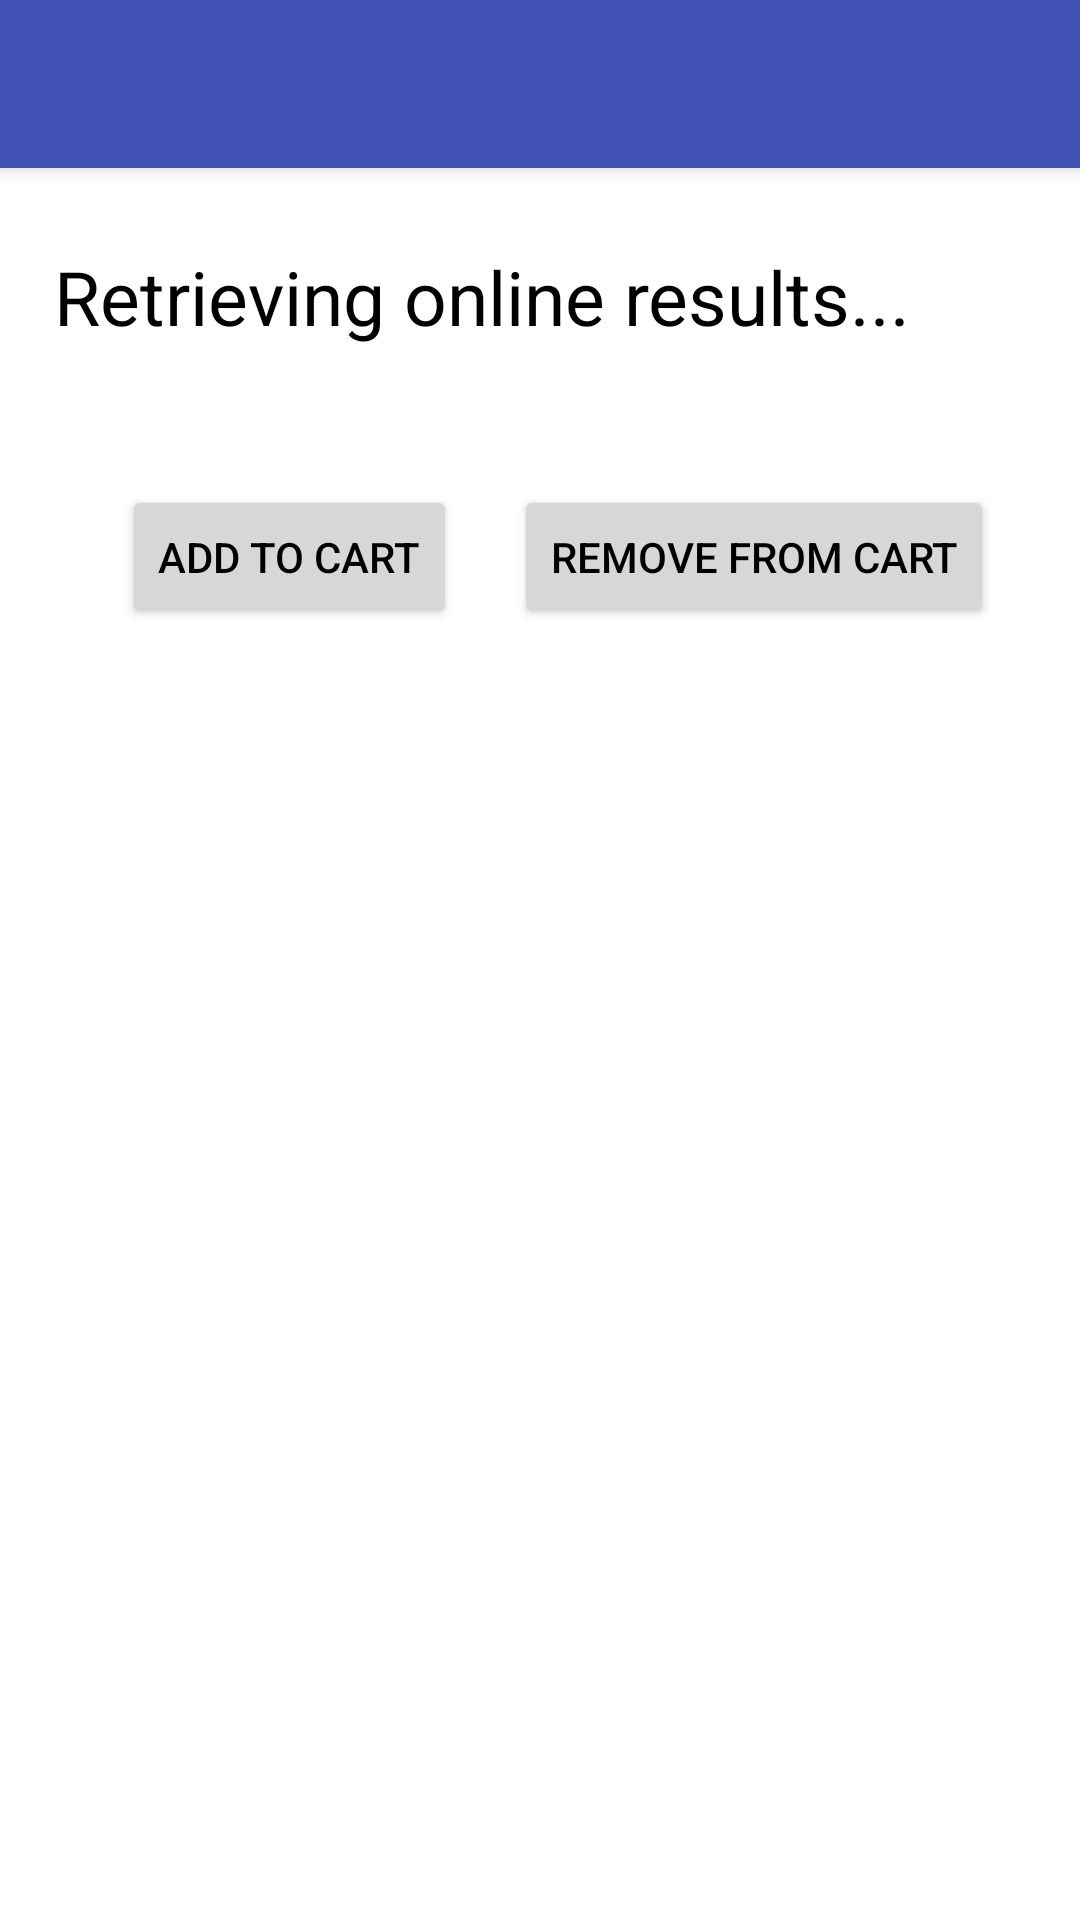

This screen was rendered from an Android layout file. Write that file and the resources it references.
<!-- AndroidManifest.xml: application theme AppTheme -->
<!-- res/layout/activity_details.xml -->
<?xml version="1.0" encoding="utf-8"?>
<android.support.design.widget.CoordinatorLayout xmlns:android="http://schemas.android.com/apk/res/android"
    xmlns:app="http://schemas.android.com/apk/res-auto"
    xmlns:tools="http://schemas.android.com/tools"
    android:layout_width="match_parent"
    android:layout_height="match_parent"
    tools:context="activity_details.xml.activity_details">

    <android.support.design.widget.AppBarLayout
        android:layout_width="match_parent"
        android:layout_height="wrap_content"
        android:theme="@style/AppTheme.AppBarOverlay">

        <android.support.v7.widget.Toolbar
            android:id="@+id/toolbar"
            android:layout_width="match_parent"
            android:layout_height="?attr/actionBarSize"
            android:background="?attr/colorPrimary"
            app:popupTheme="@style/AppTheme.PopupOverlay" />

    </android.support.design.widget.AppBarLayout>

    <include layout="@layout/content_activity_details" />

</android.support.design.widget.CoordinatorLayout>
<!-- res/layout/content_activity_details.xml (included above) -->
<?xml version="1.0" encoding="utf-8"?>
<ScrollView xmlns:android="http://schemas.android.com/apk/res/android"
    xmlns:app="http://schemas.android.com/apk/res-auto"
    xmlns:tools="http://schemas.android.com/tools"
    android:layout_width="fill_parent"
    android:layout_height="wrap_content"
    android:orientation="vertical"
    android:padding="10dp"
    android:fillViewport="false">
<android.support.constraint.ConstraintLayout xmlns:android="http://schemas.android.com/apk/res/android"
    xmlns:app="http://schemas.android.com/apk/res-auto"
    xmlns:tools="http://schemas.android.com/tools"
    android:layout_width="match_parent"
    android:layout_height="match_parent"
    app:layout_behavior="@string/appbar_scrolling_view_behavior"
    tools:context="activity_details.xml.activity_details"
    tools:showIn="@layout/activity_details">

    <Button
        android:id="@+id/add_button"
        android:layout_width="wrap_content"
        android:layout_height="wrap_content"
        android:layout_marginBottom="8dp"
        android:layout_marginEnd="8dp"
        android:layout_marginStart="8dp"
        android:layout_marginTop="8dp"
        android:text="Add to cart"
        app:layout_constraintBottom_toBottomOf="parent"
        app:layout_constraintEnd_toEndOf="parent"
        app:layout_constraintHorizontal_bias="0.106"
        app:layout_constraintStart_toStartOf="parent"
        app:layout_constraintTop_toBottomOf="@+id/linearLayout"
        app:layout_constraintVertical_bias="1.0" />

    <LinearLayout
        android:id="@+id/linearLayout"
        android:layout_width="348dp"
        android:layout_height="wrap_content"
        android:layout_marginEnd="8dp"
        android:layout_marginStart="8dp"
        android:layout_marginTop="52dp"
        android:orientation="vertical"
        app:layout_constraintEnd_toEndOf="parent"
        app:layout_constraintHorizontal_bias="0.0"
        app:layout_constraintStart_toStartOf="parent"
        app:layout_constraintTop_toTopOf="parent">

        <ImageView
            android:id="@+id/product_image"
            android:layout_width="fill_parent"
            android:layout_height="wrap_content"
            android:layout_margin="10dip" />

        <TextView
            android:id="@+id/product_display"
            android:layout_width="match_parent"
            android:layout_height="wrap_content"
            android:text="Retrieving online results..."
            android:textSize="25dp"/>

        <TextView
            android:id="@+id/description_display"
            android:layout_width="match_parent"
            android:layout_height="wrap_content" />

        <TextView
            android:id="@+id/price_display"
            android:layout_width="match_parent"
            android:layout_height="wrap_content" />

    </LinearLayout>

    <Button
        android:id="@+id/remove_button"
        android:layout_width="wrap_content"
        android:layout_height="wrap_content"
        android:layout_marginBottom="8dp"
        android:layout_marginEnd="8dp"
        android:layout_marginStart="8dp"
        android:layout_marginTop="8dp"
        android:text="Remove from cart"
        app:layout_constraintBottom_toBottomOf="parent"
        app:layout_constraintEnd_toEndOf="parent"
        app:layout_constraintStart_toEndOf="@+id/add_button"
        app:layout_constraintTop_toBottomOf="@+id/linearLayout" />

</android.support.constraint.ConstraintLayout>
</ScrollView>
<!-- resources referenced by this layout -->
<resources>
  <style name="AppTheme.AppBarOverlay" parent="ThemeOverlay.AppCompat.Dark.ActionBar" />
  <style name="AppTheme.PopupOverlay" parent="ThemeOverlay.AppCompat.Light" />
  <style name="AppTheme" parent="Whitish">
          
          <item name="colorPrimary">@color/colorPrimary</item>
          <item name="colorPrimaryDark">@color/colorPrimaryDark</item>
          <item name="colorAccent">@color/colorAccent</item>
          <item name="android:textColor">@color/primary_dark_material_light</item>
      </style>
  <style name="Whitish" parent="Theme.AppCompat.Light.NoActionBar">
          <item name="colorPrimary">@color/primary_material_light_1</item>
          <item name="android:colorBackground">@color/background_material_light</item>
      </style>
  <color name="colorPrimary">#3F51B5</color>
  <color name="colorPrimaryDark">#303F9F</color>
  <color name="colorAccent">#FF4081</color>
  <color name="primary_dark_material_light">#000000</color>
  <color name="primary_material_light_1">#ffffff</color>
  <color name="background_material_light">#ffffff</color>
</resources>
